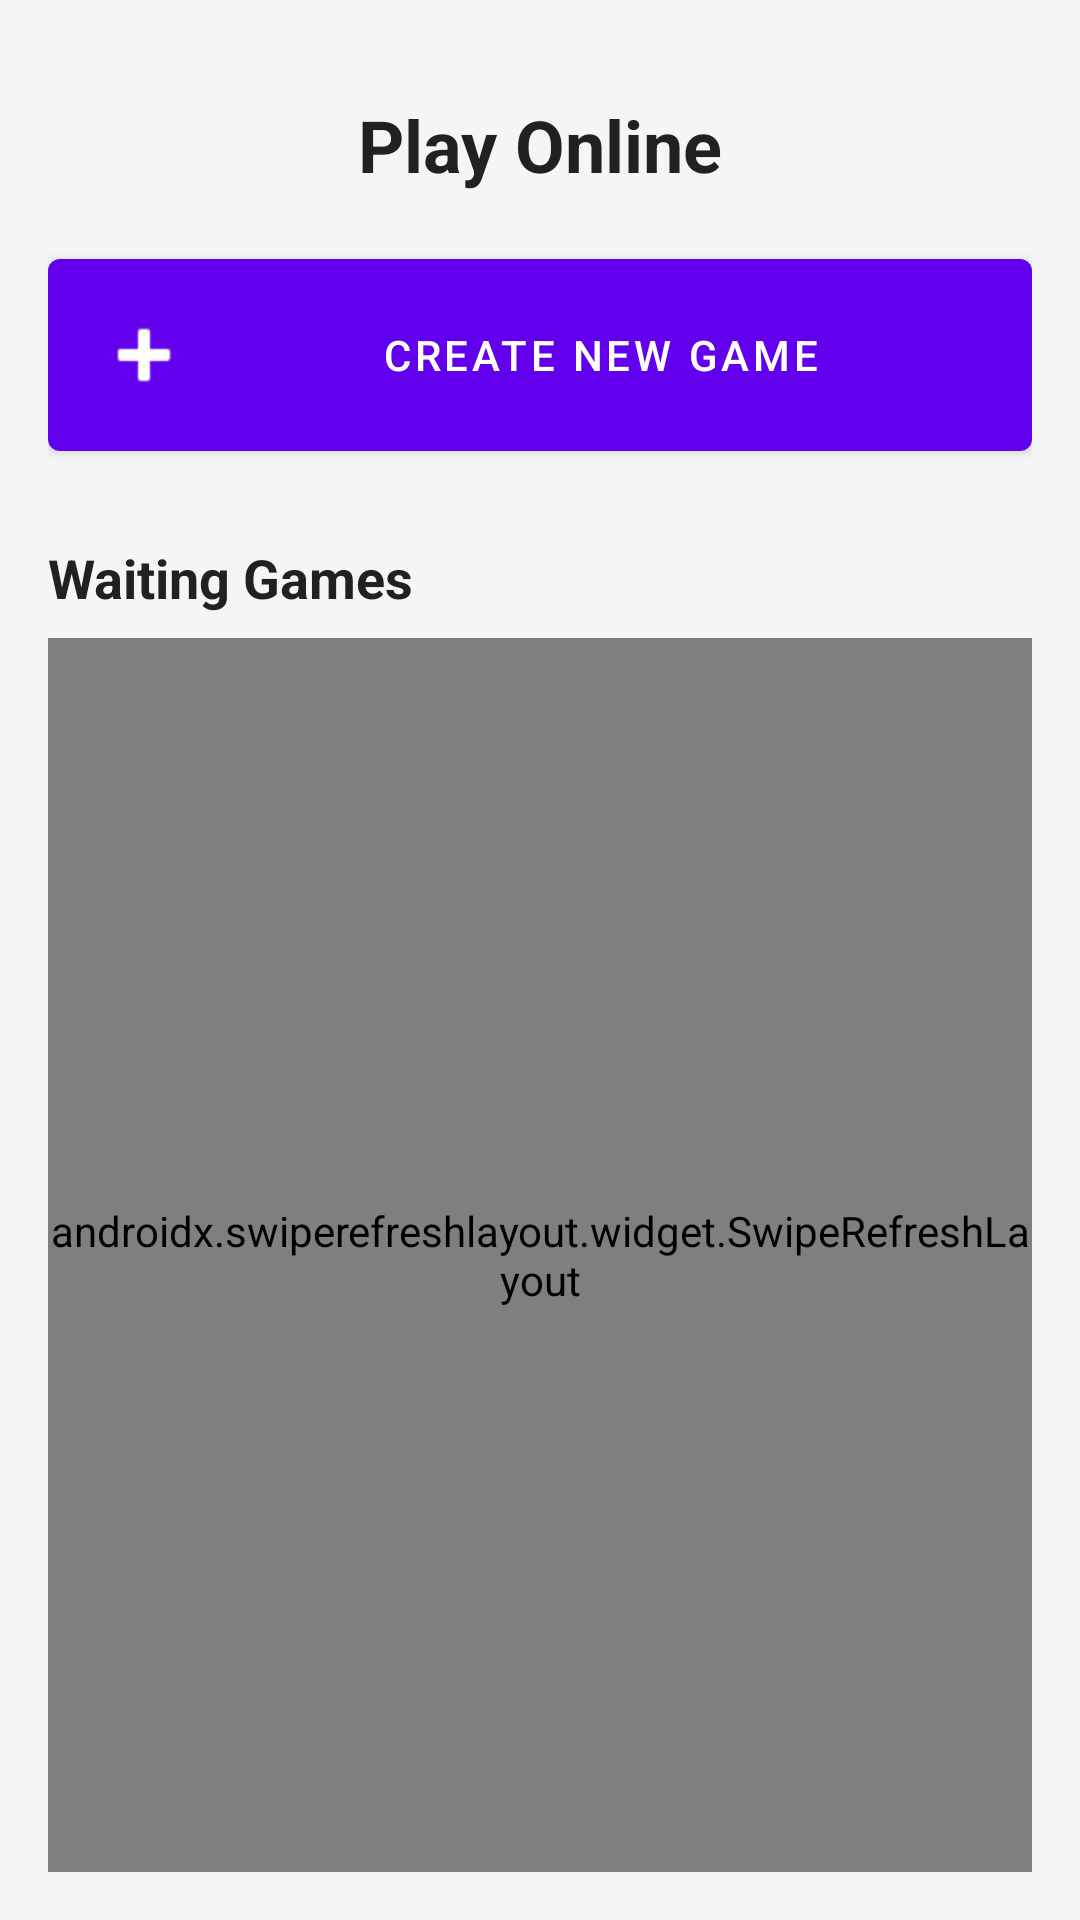

Here is an Android app screen rendered from its layout file. Give the layout XML and the strings, colors and styles it references.
<!-- AndroidManifest.xml: application theme Theme.CosmoChess -->
<!-- res/layout/fragment_online_games.xml -->
<?xml version="1.0" encoding="utf-8"?>
<androidx.constraintlayout.widget.ConstraintLayout
    xmlns:android="http://schemas.android.com/apk/res/android"
    xmlns:app="http://schemas.android.com/apk/res-auto"
    android:layout_width="match_parent"
    android:layout_height="match_parent"
    android:padding="16dp">

    <TextView
        android:id="@+id/titleText"
        android:layout_width="wrap_content"
        android:layout_height="wrap_content"
        android:text="@string/play_online"
        android:textSize="24sp"
        android:textStyle="bold"
        android:textColor="@color/text_primary"
        app:layout_constraintTop_toTopOf="parent"
        app:layout_constraintStart_toStartOf="parent"
        app:layout_constraintEnd_toEndOf="parent"
        android:layout_marginTop="16dp" />

    <com.google.android.material.button.MaterialButton
        android:id="@+id/createGameButton"
        android:layout_width="match_parent"
        android:layout_height="wrap_content"
        android:text="@string/create_new_game"
        android:padding="16dp"
        app:icon="@android:drawable/ic_input_add"
        app:iconGravity="start"
        app:layout_constraintTop_toBottomOf="@id/titleText"
        android:layout_marginTop="16dp" />

    <TextView
        android:id="@+id/gamesLabel"
        android:layout_width="wrap_content"
        android:layout_height="wrap_content"
        android:text="@string/waiting_games"
        android:textSize="18sp"
        android:textStyle="bold"
        android:textColor="@color/text_primary"
        app:layout_constraintTop_toBottomOf="@id/createGameButton"
        app:layout_constraintStart_toStartOf="parent"
        android:layout_marginTop="24dp" />

    <androidx.swiperefreshlayout.widget.SwipeRefreshLayout
        android:id="@+id/swipeRefresh"
        android:layout_width="0dp"
        android:layout_height="0dp"
        app:layout_constraintTop_toBottomOf="@id/gamesLabel"
        app:layout_constraintBottom_toBottomOf="parent"
        app:layout_constraintStart_toStartOf="parent"
        app:layout_constraintEnd_toEndOf="parent"
        android:layout_marginTop="8dp">

        <androidx.recyclerview.widget.RecyclerView
            android:id="@+id/gamesRecyclerView"
            android:layout_width="match_parent"
            android:layout_height="match_parent" />
    </androidx.swiperefreshlayout.widget.SwipeRefreshLayout>

    <TextView
        android:id="@+id/emptyText"
        android:layout_width="wrap_content"
        android:layout_height="wrap_content"
        android:text="@string/no_games_available"
        android:textSize="16sp"
        android:textColor="@color/text_secondary"
        android:visibility="gone"
        app:layout_constraintTop_toTopOf="@id/swipeRefresh"
        app:layout_constraintBottom_toBottomOf="@id/swipeRefresh"
        app:layout_constraintStart_toStartOf="parent"
        app:layout_constraintEnd_toEndOf="parent" />

    <ProgressBar
        android:id="@+id/progressBar"
        android:layout_width="wrap_content"
        android:layout_height="wrap_content"
        android:visibility="gone"
        app:layout_constraintTop_toTopOf="@id/swipeRefresh"
        app:layout_constraintBottom_toBottomOf="@id/swipeRefresh"
        app:layout_constraintStart_toStartOf="parent"
        app:layout_constraintEnd_toEndOf="parent" />

</androidx.constraintlayout.widget.ConstraintLayout>
<!-- resources referenced by this layout -->
<resources>
  <color name="text_primary">#212121</color>
  <color name="text_secondary">#757575</color>
  <string name="create_new_game">Create New Game</string>
  <string name="no_games_available">No games available</string>
  <string name="play_online">Play Online</string>
  <string name="waiting_games">Waiting Games</string>
  <style name="Theme.CosmoChess" parent="Theme.MaterialComponents.DayNight.DarkActionBar">
          <item name="colorPrimary">@color/primary</item>
          <item name="colorPrimaryDark">@color/primary_dark</item>
          <item name="colorAccent">@color/accent</item>
          <item name="android:windowBackground">@color/background</item>
      </style>
  <color name="primary">#FF6200EE</color>
  <color name="primary_dark">#FF3700B3</color>
  <color name="accent">#FF03DAC5</color>
  <color name="background">#F5F5F5</color>
</resources>
